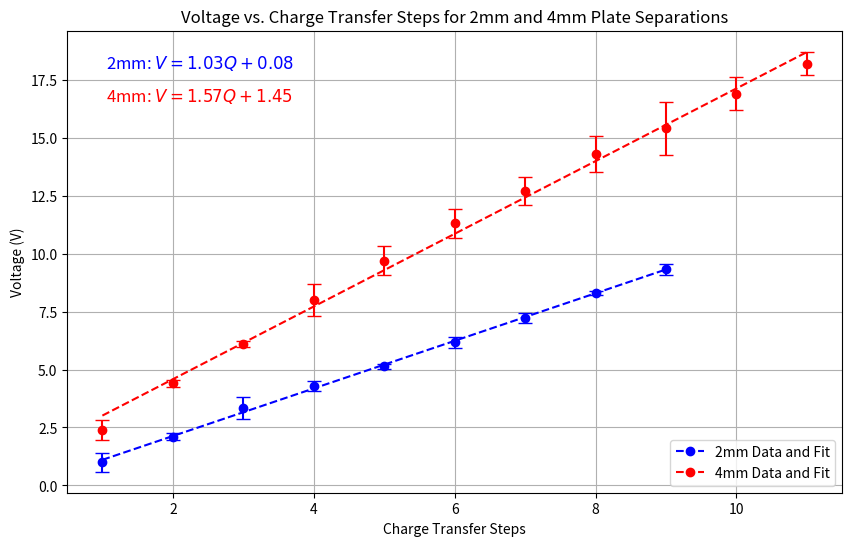

Write Python code to recreate this figure.
import numpy as np
import matplotlib.pyplot as plt
from scipy.stats import linregress
from matplotlib.lines import Line2D

# Process 2mm Plate Separation Data
charge_steps_2mm = np.arange(1, 10)  # Steps 1–9
voltage_2mm = np.array([
    [0.5, 1, 1.5],
    [2, 2.3, 2],
    [3, 4, 3],
    [4.4, 4.5, 4],
    [5.2, 5, 5.2],
    [6, 6, 6.5],
    [7.2, 7, 7.5],
    [8.2, 8.3, 8.4],
    [9.5, 9, 9.5]
])

avg_voltage_2mm = np.nanmean(voltage_2mm, axis=1)
std_voltage_2mm = np.nanstd(voltage_2mm, axis=1)

slope_2mm, intercept_2mm, r_value_2mm, _, _ = linregress(charge_steps_2mm, avg_voltage_2mm)
fit_2mm = slope_2mm * charge_steps_2mm + intercept_2mm
formula_2mm = rf"2mm: $V = {slope_2mm:.2f}Q + {intercept_2mm:.2f}$"

# Process 4mm Plate Separation Data
charge_steps_4mm = np.arange(1, 12)  # Steps 1–11
voltage_4mm = np.array([
    [2.7, 1.8, 2.7],
    [4.5, 4.2, 4.5],
    [6.3, 6.0, 6.0],
    [9.0, 7.5, 7.5],
    [10.5, 9.0, 9.6],
    [12.0, 10.5, 11.4],
    [13.5, 12.0, 12.6],
    [15.0, 13.2, 14.7],
    [16.5, 13.8, 15.9],
    [17.4, 15.9, 17.4],
    [18.0, 17.7, 18.9]
])

avg_voltage_4mm = np.nanmean(voltage_4mm, axis=1)
std_voltage_4mm = np.nanstd(voltage_4mm, axis=1)

slope_4mm, intercept_4mm, r_value_4mm, _, _ = linregress(charge_steps_4mm, avg_voltage_4mm)
fit_4mm = slope_4mm * charge_steps_4mm + intercept_4mm
formula_4mm = rf"4mm: $V = {slope_4mm:.2f}Q + {intercept_4mm:.2f}$"

# Create Combined Plot
plt.figure(figsize=(10, 6))

# Plot 2mm data with error bars and best-fit line
plt.errorbar(charge_steps_2mm, avg_voltage_2mm, yerr=std_voltage_2mm, 
             fmt='o', color='blue', capsize=5, label='_nolegend_')
plt.plot(charge_steps_2mm, fit_2mm, '--', color='blue', label='_nolegend_')

# Plot 4mm data with error bars and best-fit line
plt.errorbar(charge_steps_4mm, avg_voltage_4mm, yerr=std_voltage_4mm, 
             fmt='o', color='red', capsize=5, label='_nolegend_')
plt.plot(charge_steps_4mm, fit_4mm, '--', color='red', label='_nolegend_')

# Add regression formulas
plt.text(0.05, 0.95, formula_2mm, transform=plt.gca().transAxes, 
         color='blue', fontsize=12, va='top')
plt.text(0.05, 0.88, formula_4mm, transform=plt.gca().transAxes, 
         color='red', fontsize=12, va='top')

# Custom legend with combined markers and lines
legend_elements = [
    Line2D([0], [0], color='blue', marker='o', linestyle='--', label='2mm Data and Fit'),
    Line2D([0], [0], color='red', marker='o', linestyle='--', label='4mm Data and Fit')
]
plt.legend(handles=legend_elements, loc='lower right')

# Labels and title
plt.xlabel("Charge Transfer Steps")
plt.ylabel("Voltage (V)")
plt.title("Voltage vs. Charge Transfer Steps for 2mm and 4mm Plate Separations")
plt.grid(True)

plt.show()

# Output regression results
print("2mm Plate Separation Results:")
print(f"  Slope: {slope_2mm:.2f} V/step, Intercept: {intercept_2mm:.2f} V, R²: {r_value_2mm**2:.3f}")
print("\n4mm Plate Separation Results:")
print(f"  Slope: {slope_4mm:.2f} V/step, Intercept: {intercept_4mm:.2f} V, R²: {r_value_4mm**2:.3f}")
